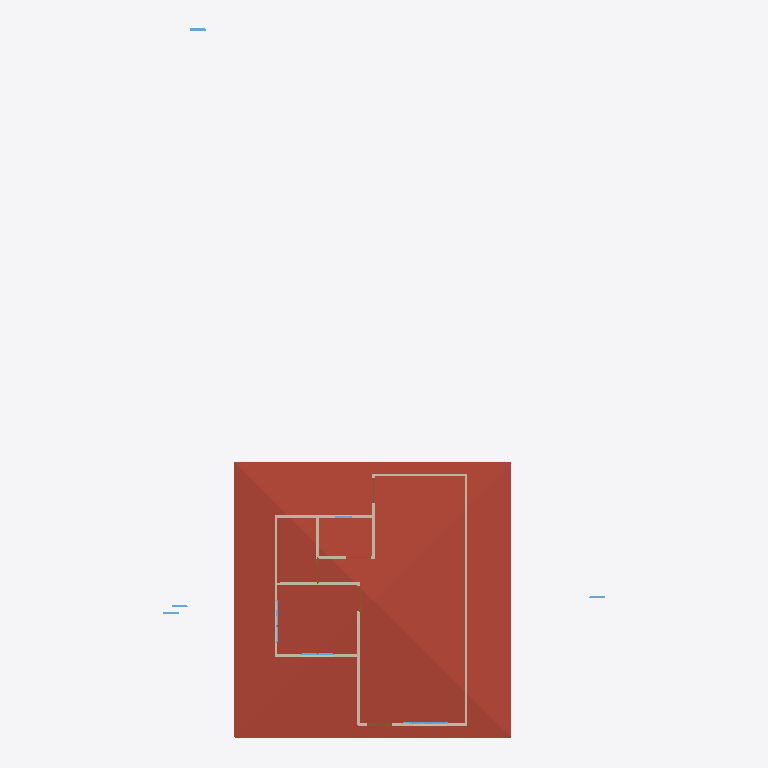
Plan cut of the same IFC building model at storey 'GF' (level 0.00 m, cut at 1.40 m), seen from above with north up, elements coloured by IFC class: 15 walls (beige), 7 windows (light blue), 3 roofs (red-brown), 3 doors (brown). Cut surfaces are drawn darker.
Extent 16.1 m × 25.8 m × 14.6 m (x, y, z). Storeys (3): GF at 0.00 m; 2F at 3.00 m; 3F at 6.00 m. Elements (82): 32 IfcWindow, 30 IfcWall, 13 IfcDoor, 4 IfcRoof, 3 IfcSlab.

HEADER;
FILE_DESCRIPTION(('ViewDefinition[DesignTransferView]'),'2;1');
FILE_NAME('s03-activity.ifc','2025-09-01T15:50:55+08:00',(''),(''),'IfcOpenShell 0.8.3-post1','Bonsai 0.8.3-post1','');
FILE_SCHEMA(('IFC4'));
ENDSEC;
DATA;
#1=IFCPROJECT('3OKDxZDMr1FQzL4D15dfoJ',$,'My Project',$,$,$,$,(#14,#26),#9);
#31=IFCSITE('1gU9aSs1j0xAa_S5OsuN4I',$,'My Site',$,$,#54,$,$,$,$,$,$,$,$);
#37=IFCBUILDING('3TInIB9fv85ezIvShQqW61',$,'My Building',$,$,#3423,$,$,$,$,$,$);
#43=IFCBUILDINGSTOREY('3D$89U7Zv4Wf7LCGlPJ1kA',$,'2F',$,$,#3438,$,$,$,$);
#67=IFCBUILDINGSTOREY('23bXEpgNzE1ehTk2MrJV01',$,'GF',$,$,#3433,$,$,$,$);
#6738=IFCBUILDINGSTOREY('3SqS6TkOfBLeowkxUVeE7N',$,'3F',$,$,#6789,$,$,$,$);
#3355=IFCROOF('04IiGFXm94chsnUH5UdOjO',$,'Roof',$,$,#3498,#3364,$,$);
#3398=IFCROOF('0TWmEsmW96xB2h2xN9tWxo',$,'Roof',$,$,#3483,#3406,$,$);
#3377=IFCROOF('0ibigywKrE0w50DhSefxg7',$,'Roof',$,$,#3488,#3385,$,$);
#169=IFCWALL('2hDh2Bs896u9sonALOY05R',$,'Wall',$,$,#3458,#175,$,$);
#244=IFCWALL('3dxcUfKRL1jPXJcuBOkWRs',$,'Wall',$,$,#3508,#250,$,$);
#647=IFCWALL('3kZX52STDBZwOUQt1LE3Nc',$,'Wall',$,$,#3468,#653,$,$);
#269=IFCWALL('1fam5Y2xf1BBY2kOdmpUSx',$,'Wall',$,$,#3448,#275,$,$);
#294=IFCWALL('1q8LznmQP2HwuTpJ$2fxQ6',$,'Wall',$,$,#3513,#300,$,$);
#319=IFCWALL('3f4zdCCuzFnO9a9TroTjTo',$,'Wall',$,$,#3453,#325,$,$);
#194=IFCWALL('0qfaQIAYvCQvzo6FZpsZxQ',$,'Wall',$,$,#3463,#200,$,$);
#91=IFCWALL('0bvlS9bYfA2uHgR02ARRzz',$,'Wall.003',$,$,#3518,#99,$,$);
#622=IFCWALL('1tVakFbbz1xREEBRl3b5m8',$,'Wall',$,$,#3443,#628,$,$);
#730=IFCWALL('0HRIn2yWj6aw$xi_T5ROEU',$,'Wall',$,$,#3523,#736,$,$);
#871=IFCWALL('1WHfc5ZEz0tPtFAqyCqm8M',$,'Wall',$,$,#3493,#877,$,$);
#896=IFCWALL('2f83PXjUjEHOoMcRjUphdA',$,'Wall',$,$,#3478,#902,$,$);
#3545=IFCWALL('1jbTRJOZH0q9KNfyZGn_hh',$,'Wall',$,$,#3556,#3551,$,$);
#219=IFCWALL('1fOzKjWdnARfwSGG6IfWCf',$,'Wall',$,$,#3503,#225,$,$);
#2149=IFCWINDOW('2TvGOwIIL6HAJlsLKrBoBE',$,'Window',$,$,#2176,#2157,$,0.899999976158142,0.600000023841858,$,$,$);
#3111=IFCWALL('0nlx9dapD6FP3T1CNgxWff',$,'Wall',$,$,#3122,#3117,$,$);
#1303=IFCDOOR('22tRay0yz8eRGqivJUrSvc',$,'Door',$,$,#1712,#1311,$,2.0,0.899999976158142,$,$,$);
#2932=IFCWINDOW('0qgcXPE4P1sx$oZwjuCwCu',$,'Window',$,$,#2996,#2941,$,0.899999976158142,0.600000023841858,$,$,$);
#2610=IFCWINDOW('3oavx8fSjBlfYn4Tz37mcZ',$,'Window',$,$,#2658,#2618,$,0.899999976158142,0.600000023841858,$,$,$);
#2725=IFCWINDOW('3gzkOv_dL82eOX1aeNBfez',$,'Window',$,$,#2752,#2733,$,0.899999976158142,0.600000023841858,$,$,$);
#1254=IFCDOOR('1XM2KLz0z6_QCTofWHSPc_',$,'Door',$,$,#1302,#1262,$,2.0,0.899999976158142,$,$,$);
#1406=IFCDOOR('1LqOoheSX3qw6iuvDlrBuF',$,'Door',$,$,#1454,#1414,$,2.0,0.899999976158142,$,$,$);
#2043=IFCWINDOW('3sSDIyVYbFoO5DEppdn4jW',$,'Window',$,$,#2071,#2052,$,0.899999976158142,0.600000023841858,$,$,$);
#2177=IFCWINDOW('3Icii6Jtr1Vft_nP$PYPUq',$,'Window',$,$,#2204,#2185,$,0.899999976158142,0.600000023841858,$,$,$);
#2545=IFCWINDOW('3rZ9Ygs4XAmQfra8y0pDKv',$,'Window',$,$,#2609,#2554,$,0.899999976158142,0.600000023841858,$,$,$);
ENDSEC;